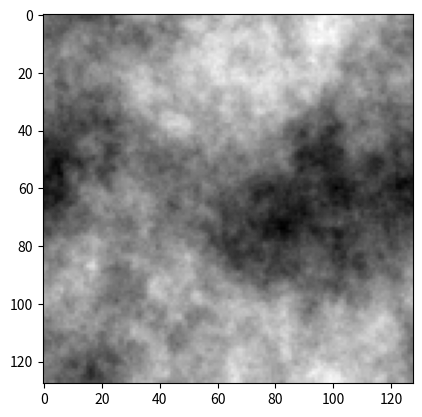

Generate this figure with matplotlib:
# Copyright 2017 Bruno Sciolla. All Rights Reserved.
# ==============================================================================
# Generator for 2D scale-invariant Gaussian Random Fields
# ==============================================================================

from __future__ import absolute_import
from __future__ import division
from __future__ import print_function

# Main dependencies
import numpy
import scipy.fftpack
import random

def fftind(size):
    """ Returns a numpy array of shifted Fourier coordinates k_x k_y.
        
        Input args:
            size (integer): The size of the coordinate array to create
        Returns:
            k_ind, numpy array of shape (2, size, size) with:
                k_ind[0,:,:]:  k_x components
                k_ind[1,:,:]:  k_y components
                
        Example:
        
            print(fftind(5))
            
            [[[ 0  1 -3 -2 -1]
            [ 0  1 -3 -2 -1]
            [ 0  1 -3 -2 -1]
            [ 0  1 -3 -2 -1]
            [ 0  1 -3 -2 -1]]
            [[ 0  0  0  0  0]
            [ 1  1  1  1  1]
            [-3 -3 -3 -3 -3]
            [-2 -2 -2 -2 -2]
            [-1 -1 -1 -1 -1]]]
            
        """
    k_ind = numpy.mgrid[:size, :size] - int( (size + 1)/2 )
    k_ind = scipy.fftpack.fftshift(k_ind)
    return( k_ind )



def gaussian_random_field(alpha = 3.0,
                          size = 128, 
                          flag_normalize = True):
    """ Returns a numpy array of shifted Fourier coordinates k_x k_y.
        
        Input args:
            alpha (double, default = 3.0): 
                The power of the power-law momentum distribution
            size (integer, default = 128):
                The size of the square output Gaussian Random Fields
            flag_normalize (boolean, default = True):
                Normalizes the Gaussian Field:
                    - to have an average of 0.0
                    - to have a standard deviation of 1.0
        Returns:
            gfield (numpy array of shape (size, size)):
                The random gaussian random field
                
        Example:
        import matplotlib
        import matplotlib.pyplot as plt
        example = gaussian_random_field()
        plt.imshow(example)
        """
        
        # Defines momentum indices
    k_idx = fftind(size)

        # Defines the amplitude as a power law 1/|k|^(alpha/2)
    amplitude = numpy.power( k_idx[0]**2 + k_idx[1]**2 + 1e-10, -alpha/4.0 )
    amplitude[0,0] = 0
    
        # Draws a complex gaussian random noise with normal
        # (circular) distribution
    noise = numpy.random.normal(size = (size, size)) \
        + 1j * numpy.random.normal(size = (size, size))
    
        # To real space
    gfield = numpy.fft.ifft2(noise * amplitude).real
    
        # Sets the standard deviation to one
    if flag_normalize:
        gfield = gfield - numpy.mean(gfield)
        gfield = gfield/numpy.std(gfield)
        
    return gfield


# self-defined function
def generate_rf(n, a_interval, al_range=[0,5]):
    alpha = random.uniform(al_range[0], al_range[1])
    a0, a1 = a_interval[0],a_interval[1]
    field = gaussian_random_field(alpha=alpha, size=n, flag_normalize=False)
    f_min, f_max = numpy.min(field), numpy.max(field)
    rf = (a1-a0)*(field-f_min)/(f_max-f_min)+a0
    return rf


def main():
    import matplotlib
    import matplotlib.pyplot as plt
    example = gaussian_random_field()
    plt.imshow(example, cmap='gray')
    plt.show()
    
if __name__ == '__main__':
    main()